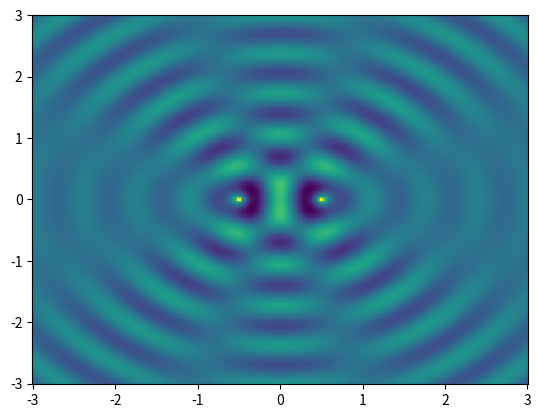

Python code for this plot:
import numpy as np
import matplotlib.pyplot as plt
from scipy.special import hankel1
k = 10  # Wavenumber
sources = [0.5, -0.5]  # Location of two point sources
x, y = np.linspace(-3, 3, 300), np.linspace(-3, 3, 300)
Z = np.add.outer(1j*y, x)
U = np.zeros_like(Z)
for sz in sources:
    r = np.abs(Z - sz)
    U += (1j/4)*hankel1(0, k*r)

fig, ax = plt.subplots()
ax.pcolormesh(np.real(Z), np.imag(Z), np.real(U))
plt.show()
